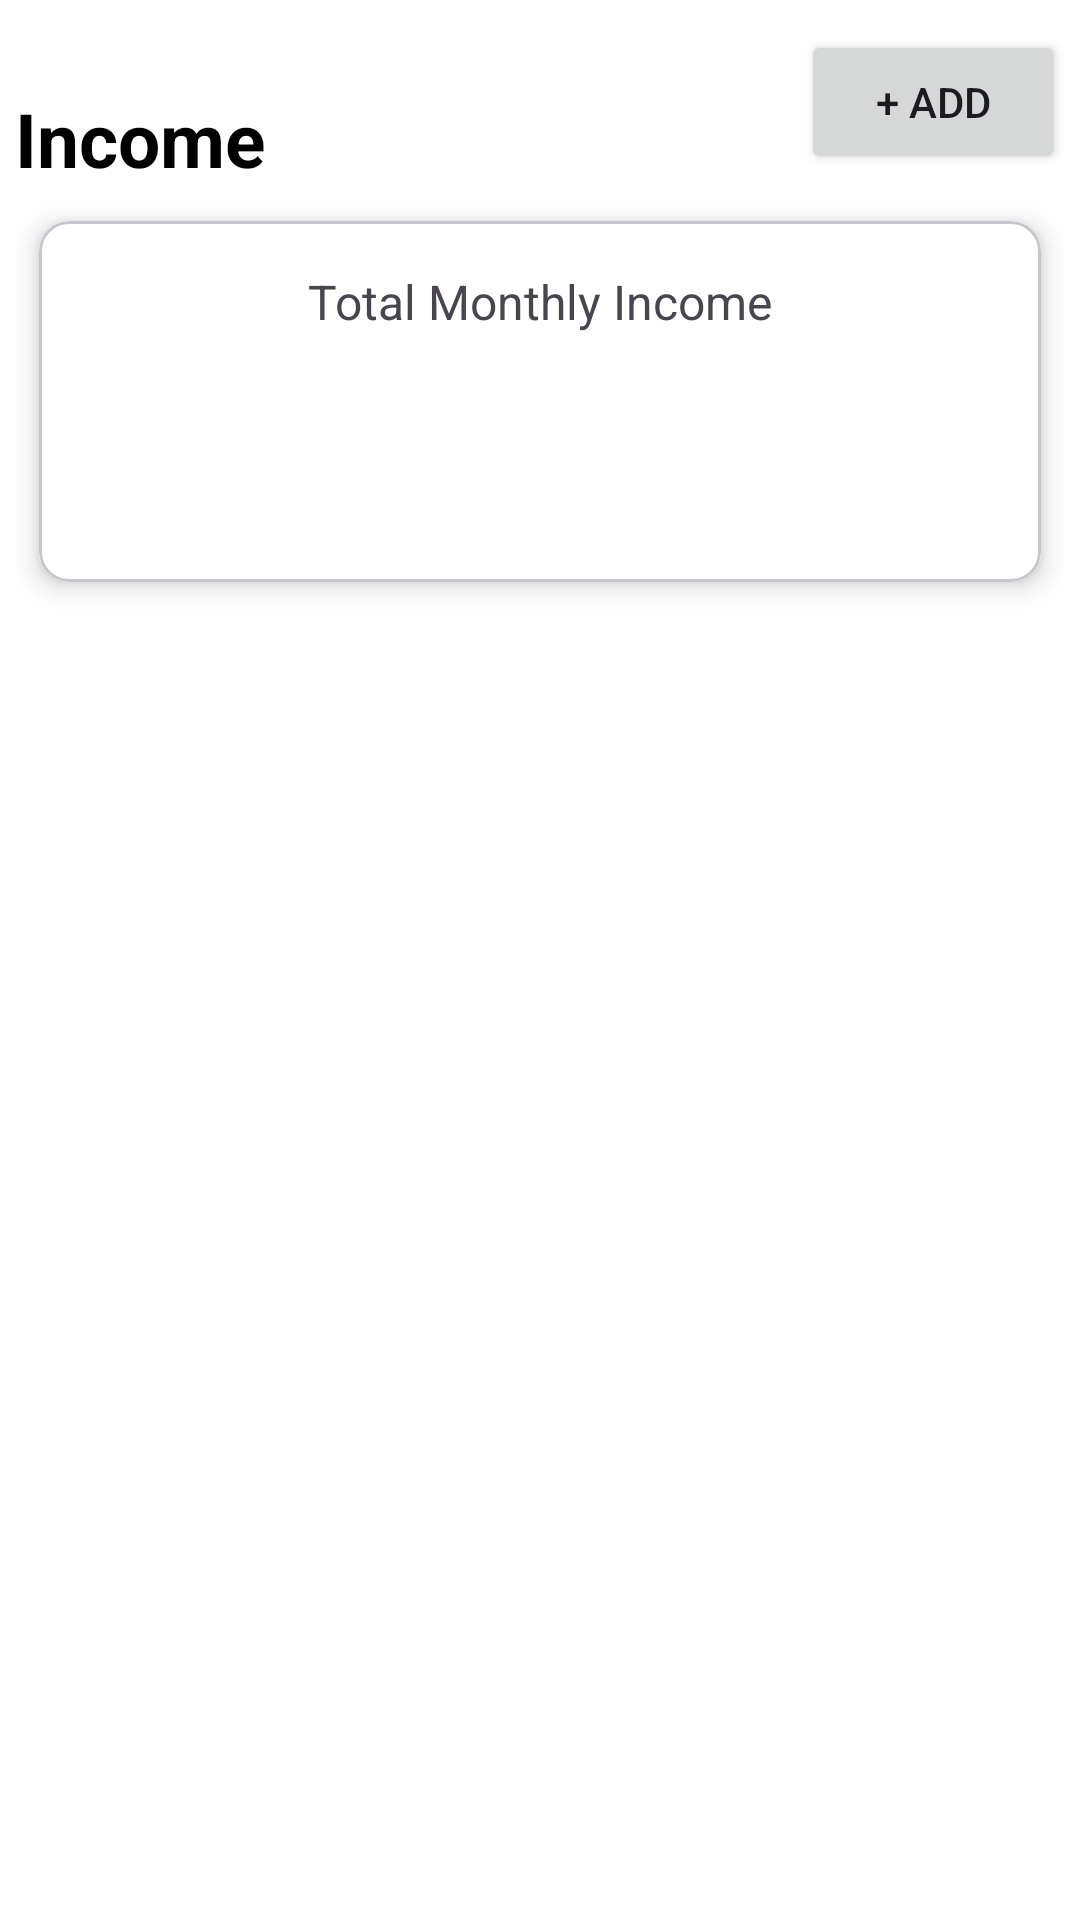

Android layout source for this screen:
<!-- AndroidManifest.xml: application theme Theme.ExpenseTracker -->
<!-- res/layout/fragment_income.xml -->
<?xml version="1.0" encoding="utf-8"?>
<FrameLayout xmlns:android="http://schemas.android.com/apk/res/android"
    xmlns:app="http://schemas.android.com/apk/res-auto"
    xmlns:tools="http://schemas.android.com/tools"
    android:layout_width="match_parent"
    android:layout_height="match_parent"
    tools:context=".ui.income.IncomeFragment">

    <androidx.constraintlayout.widget.ConstraintLayout
        android:layout_width="match_parent"
        android:layout_height="match_parent"
        android:padding="5dp">

        <TextView
            android:id="@+id/tvDate"
            android:layout_width="wrap_content"
            android:layout_height="wrap_content"
            android:text=""
            android:textSize="18sp"
            app:layout_constraintStart_toStartOf="parent"
            app:layout_constraintTop_toTopOf="parent" />

        <TextView
            android:id="@+id/textView1"
            android:layout_width="wrap_content"
            android:layout_height="wrap_content"
            android:text="@string/income"
            android:textColor="@color/black"
            android:textSize="25sp"
            android:textStyle="bold"
            app:layout_constraintStart_toStartOf="parent"
            app:layout_constraintTop_toBottomOf="@+id/tvDate" />

        <Button
            android:id="@+id/btnAddIncome"
            android:layout_width="wrap_content"
            android:layout_height="wrap_content"
            android:text="@string/add"
            app:layout_constraintBottom_toBottomOf="@+id/textView1"
            app:layout_constraintEnd_toEndOf="parent"
            app:layout_constraintTop_toTopOf="@+id/tvDate" />


        <com.google.android.material.card.MaterialCardView
            android:id="@+id/materialCardView4"
            android:layout_width="match_parent"
            android:layout_height="wrap_content"
            app:cardBackgroundColor="@color/white"
            app:cardCornerRadius="10dp"
            app:cardElevation="5dp"
            app:cardUseCompatPadding="true"
            app:layout_constraintEnd_toEndOf="parent"
            app:layout_constraintHorizontal_bias="0.5"
            app:layout_constraintStart_toStartOf="parent"
            app:layout_constraintTop_toBottomOf="@+id/textView1">

            <LinearLayout
                android:background="@color/white"
                android:layout_width="match_parent"
                android:layout_height="match_parent"
                android:gravity="center"
                android:orientation="vertical"
                android:padding="16dp">

                <TextView
                    android:layout_width="wrap_content"
                    android:layout_height="wrap_content"
                    android:text="@string/total_monthly_income"
                    android:textSize="16sp" />

                <TextView
                    android:id="@+id/tvSumOfIncome"
                    android:layout_width="wrap_content"
                    android:layout_height="wrap_content"
                    android:text=""
                    android:textColor="@color/purple_200"
                    android:textSize="50sp"
                    android:textStyle="bold" />
            </LinearLayout>

        </com.google.android.material.card.MaterialCardView>

        <androidx.recyclerview.widget.RecyclerView
            android:id="@+id/rvIncome"
            android:layout_width="match_parent"
            android:layout_height="0dp"
            android:layout_marginTop="16dp"
            app:layout_constraintBottom_toBottomOf="parent"
            app:layout_constraintEnd_toEndOf="parent"
            app:layout_constraintStart_toStartOf="parent"
            app:layout_constraintTop_toBottomOf="@+id/materialCardView4"
            tools:listitem="@layout/layout_income_item" />
    </androidx.constraintlayout.widget.ConstraintLayout>

</FrameLayout>
<!-- res/layout/layout_income_item.xml (included above) -->
<?xml version="1.0" encoding="utf-8"?>
<com.google.android.material.card.MaterialCardView xmlns:android="http://schemas.android.com/apk/res/android"
    xmlns:app="http://schemas.android.com/apk/res-auto"
    xmlns:tools="http://schemas.android.com/tools"
    android:layout_width="match_parent"
    android:layout_height="wrap_content"
    android:layout_margin="5dp"
    app:cardCornerRadius="10dp"
    app:cardElevation="5dp"
    app:cardMaxElevation="5dp"
    app:cardPreventCornerOverlap="true">

    <androidx.constraintlayout.widget.ConstraintLayout
        android:layout_width="match_parent"
        android:layout_height="match_parent"
        android:background="@color/white"
        android:padding="16dp">

        <LinearLayout
            android:id="@+id/linearLayout"
            android:layout_width="40dp"
            android:layout_height="40dp"
            android:background="@drawable/savings_background"
            android:gravity="center"
            android:orientation="vertical"
            app:layout_constraintStart_toStartOf="parent"
            app:layout_constraintTop_toTopOf="parent">

            <TextView
                android:layout_width="wrap_content"
                android:layout_height="wrap_content"
                android:text="@string/money_symbol"
                android:textColor="@color/purple_200"
                android:textSize="20sp"
                android:textStyle="bold" />
        </LinearLayout>

        <TextView
            android:id="@+id/txtIncomeTitle"
            android:layout_width="wrap_content"
            android:layout_height="wrap_content"
            android:layout_marginStart="16dp"
            android:text=""
            android:textColor="@color/black"
            android:textSize="18sp"
            app:layout_constraintStart_toEndOf="@+id/linearLayout"
            app:layout_constraintTop_toTopOf="@+id/linearLayout" />

        <TextView
            android:id="@+id/txtDate"
            android:layout_width="wrap_content"
            android:layout_height="wrap_content"
            android:layout_marginStart="16dp"
            android:text=""
            app:layout_constraintBottom_toBottomOf="@+id/linearLayout"
            app:layout_constraintStart_toEndOf="@+id/linearLayout"
            app:layout_constraintTop_toBottomOf="@+id/txtIncomeTitle"
            app:layout_constraintVertical_bias="0.0" />

        <TextView
            android:id="@+id/txtIncomeAmount"
            android:layout_width="wrap_content"
            android:layout_height="wrap_content"
            android:layout_marginEnd="16dp"
            android:text=""
            android:textColor="@color/purple_200"
            android:textSize="20sp"
            android:textStyle="bold"
            app:layout_constraintBottom_toBottomOf="@+id/txtDate"
            app:layout_constraintEnd_toStartOf="@+id/imageView3"
            app:layout_constraintTop_toTopOf="@+id/txtIncomeTitle" />

        <ImageView
            android:id="@+id/imageView3"
            android:layout_width="wrap_content"
            android:layout_height="wrap_content"
            app:layout_constraintBottom_toBottomOf="@+id/txtIncomeAmount"
            app:layout_constraintEnd_toEndOf="parent"
            app:layout_constraintTop_toTopOf="@+id/txtIncomeAmount"
            app:srcCompat="@drawable/ic_delete" />


    </androidx.constraintlayout.widget.ConstraintLayout>

</com.google.android.material.card.MaterialCardView>
<!-- resources referenced by this layout -->
<resources>
  <color name="black">#FF000000</color>
  <color name="purple_200">#0F9D58</color>
  <color name="white">#FFFFFFFF</color>
  <!-- drawable savings_background (drawable) -->
  <?xml version="1.0" encoding="utf-8"?>
  <shape xmlns:android="http://schemas.android.com/apk/res/android"
      android:shape="rectangle">
      <solid android:color="#E0FFE1"/>
      <corners android:radius="10dp"/>
  
  </shape>
  <string name="add">+ Add</string>
  <string name="income">Income</string>
  <string name="money_symbol">₹</string>
  <string name="total_monthly_income">Total Monthly Income</string>
  <style name="Theme.ExpenseTracker" parent="Base.Theme.ExpenseTracker" />
  <style name="Base.Theme.ExpenseTracker" parent="Theme.Material3.DayNight.NoActionBar">
          
          <item name="colorPrimary">@color/md_theme_light_primary</item>
          <item name="colorOnPrimary">@color/md_theme_light_onPrimary</item>
  
          <item name="colorSecondary">@color/md_theme_light_secondary</item>
  
          
          <item name="android:colorBackground">@color/md_theme_light_background</item>
          <item name="colorSurface">@color/md_theme_light_surface</item>
          <item name="colorOnSurface">@color/md_theme_light_onSurface</item>
  
          
          <item name="android:statusBarColor">@color/md_theme_light_primary</item>
  
          
  
      </style>
  <color name="md_theme_light_primary">#6750A4</color>
  <color name="md_theme_light_onPrimary">#FFFFFF</color>
  <color name="md_theme_light_secondary">#625B71</color>
  <color name="md_theme_light_background">#FFFFFF</color>
  <color name="md_theme_light_surface">#FFFFFF</color>
  <color name="md_theme_light_onSurface">#1C1B1F</color>
</resources>
